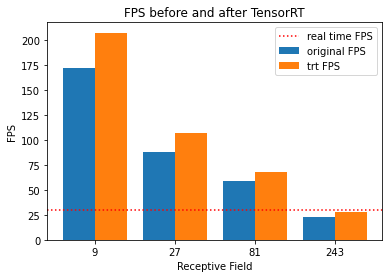

Data behind this chart, as committed beside it:
receptive field, channels, architecture, trainable parameters, MPJPE on H36M (mm), FPS, trt FPS, avg time per frame (ms), trt avg time per frame (ms)
9, 1024, 3,3, 4357171, 50, 171.8, 207, 5.82, 4.83
27, 1024, 3,3,3, 8555571, 48.8, 87.87, 106.6, 11.38, 9.38
81, 1024, 3,3,3,3, 12753971, 47.7, 58.89, 68.07, 16.98, 14.69
243, 1024, 3,3,3,3,3, 16952371, 46.8, 23.02, 27.68, 43.44, 36.12
